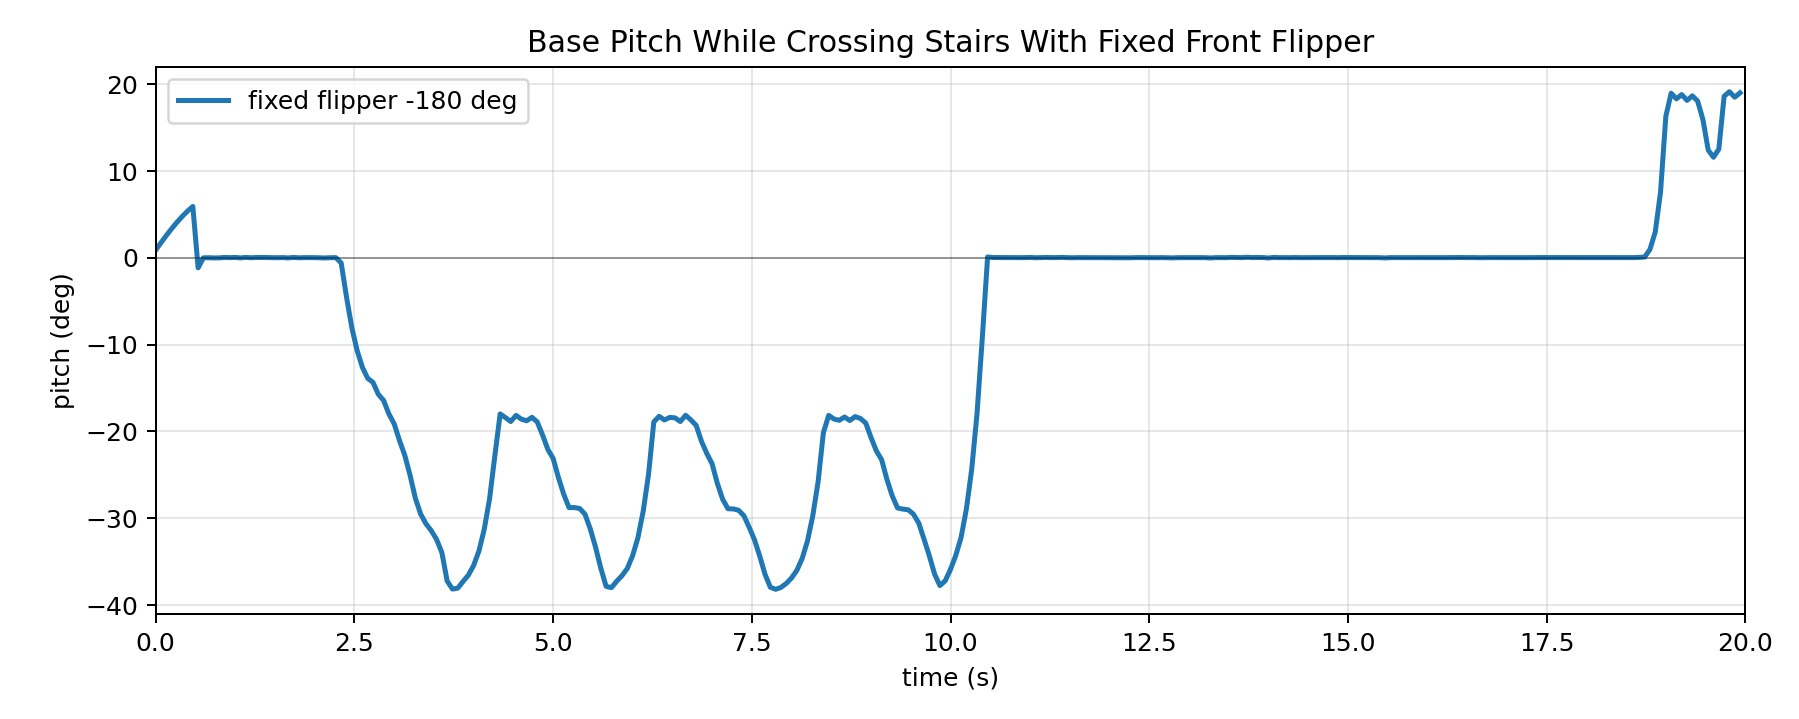

The data file committed next to this chart (first rows):
time_s, pitch_rad, pitch_deg
0.0, 0.01526, 0.8743
0.06667, 0.03011, 1.725
0.1333, 0.04446, 2.547
0.2, 0.05812, 3.33
0.2667, 0.07095, 4.065
0.3333, 0.08277, 4.743
0.4, 0.09345, 5.355
0.4667, 0.1028, 5.892
0.5333, -0.02046, -1.173
0.6, -0.000339, -0.01942
0.6667, -0.0001914, -0.01096
0.7333, -0.0005925, -0.03395
0.8, -0.000432, -0.02475
0.8667, 0.0003717, 0.0213
0.9333, -2.7109792426927015e-05, -0.001553
1.0, 0.0004344, 0.02489
1.067, -0.0005282, -0.03027
1.133, 0.0004913, 0.02815
1.2, -0.0002418, -0.01385
1.267, 0.0003483, 0.01995
1.333, 0.0003524, 0.02019
1.4, 0.0001155, 0.006618
1.467, -3.4233835322083905e-05, -0.001961
1.533, -0.0001796, -0.01029
1.6, 0.0001037, 0.00594
1.667, -0.0005463, -0.0313
1.733, 0.0004336, 0.02484
1.8, -0.0004023, -0.02305
1.867, 1.8643520888872445e-05, 0.001068
1.933, 2.9378004910540767e-05, 0.001683
2.0, -1.206631804961944e-05, -0.0006913
2.067, -0.0003336, -0.01911
2.133, -0.0006471, -0.03708
2.2, -0.0001321, -0.00757
2.267, -3.837266922346316e-05, -0.002199
2.333, -0.01073, -0.6145
2.4, -0.07892, -4.522
2.467, -0.14, -8.021
2.533, -0.1863, -10.67
2.6, -0.2203, -12.62
2.667, -0.2423, -13.88
2.733, -0.2504, -14.35
2.8, -0.2744, -15.72
2.867, -0.2867, -16.43
2.933, -0.3139, -17.98
3.0, -0.3338, -19.12
3.067, -0.3671, -21.03
3.133, -0.397, -22.75
3.2, -0.4372, -25.05
3.267, -0.4832, -27.69
3.333, -0.515, -29.51
3.4, -0.5346, -30.63
3.467, -0.5483, -31.41
3.533, -0.5659, -32.42
3.6, -0.5923, -33.94
3.667, -0.6495, -37.21
3.733, -0.6657, -38.14
3.8, -0.6638, -38.03
3.867, -0.6504, -37.27
3.933, -0.6376, -36.53
... 240 more rows
